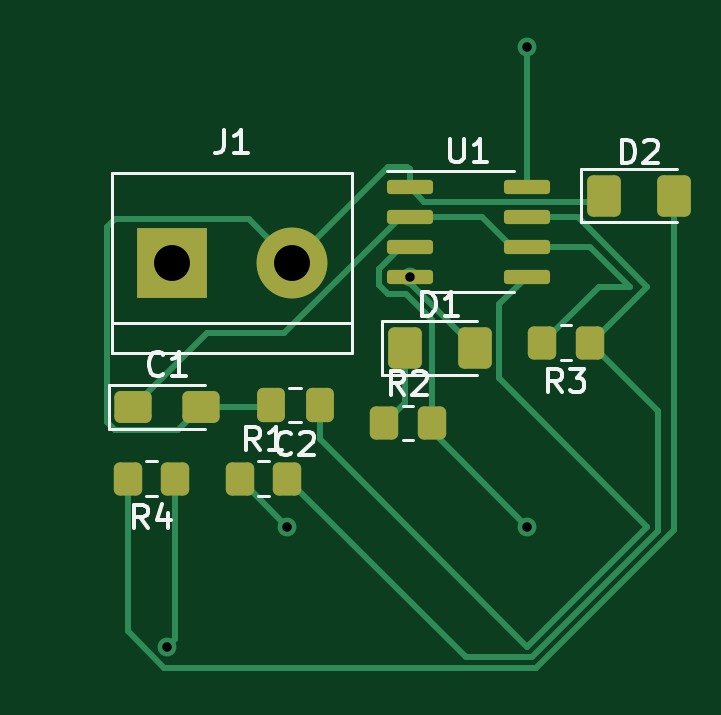
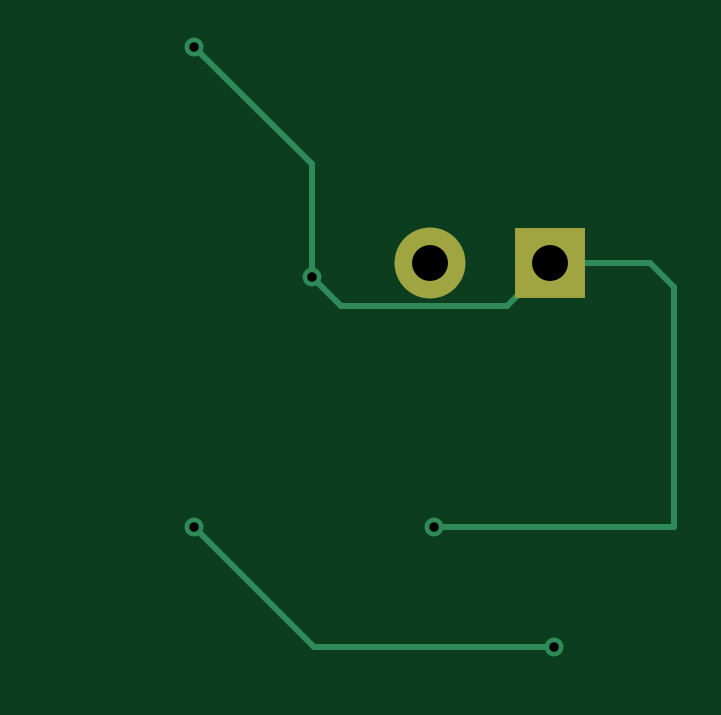
Circuit board: 11 layer files. Board 26.5 x 26.3 mm.
- bottom_copper: exerciseII-B_Cu.gbr (1541 bytes)
- bottom_mask: exerciseII-B_Mask.gbr (586 bytes)
- paste: exerciseII-B_Paste.gbr (459 bytes)
- bottom_silk: exerciseII-B_Silkscreen.gbr (460 bytes)
- outline: exerciseII-Edge_Cuts.gbr (432 bytes)
- top_copper: exerciseII-F_Cu.gbr (7134 bytes)
- top_mask: exerciseII-F_Mask.gbr (2530 bytes)
- paste: exerciseII-F_Paste.gbr (2403 bytes)
- top_silk: exerciseII-F_Silkscreen.gbr (7190 bytes)
- drill: exerciseII-NPTH.drl (278 bytes)
- drill: exerciseII-PTH.drl (487 bytes)

=== bottom_copper: exerciseII-B_Cu.gbr ===
%TF.GenerationSoftware,KiCad,Pcbnew,(6.0.10)*%
%TF.CreationDate,2023-02-17T09:19:46-08:00*%
%TF.ProjectId,exerciseII,65786572-6369-4736-9549-492e6b696361,rev?*%
%TF.SameCoordinates,Original*%
%TF.FileFunction,Copper,L2,Bot*%
%TF.FilePolarity,Positive*%
%FSLAX46Y46*%
G04 Gerber Fmt 4.6, Leading zero omitted, Abs format (unit mm)*
G04 Created by KiCad (PCBNEW (6.0.10)) date 2023-02-17 09:19:46*
%MOMM*%
%LPD*%
G01*
G04 APERTURE LIST*
%TA.AperFunction,ComponentPad*%
%ADD10R,3.000000X3.000000*%
%TD*%
%TA.AperFunction,ComponentPad*%
%ADD11C,3.000000*%
%TD*%
%TA.AperFunction,ViaPad*%
%ADD12C,0.800000*%
%TD*%
%TA.AperFunction,Conductor*%
%ADD13C,0.250000*%
%TD*%
G04 APERTURE END LIST*
D10*
%TO.P,J1,1,Pin_1*%
%TO.N,+9V*%
X25590000Y-24380000D03*
D11*
%TO.P,J1,2,Pin_2*%
%TO.N,GND*%
X30670000Y-24380000D03*
%TD*%
D12*
%TO.N,+9V*%
X30480000Y-35560000D03*
X40640000Y-15240000D03*
X35655000Y-24985000D03*
%TO.N,/Pin_3*%
X25400000Y-40640000D03*
X40640000Y-35560000D03*
%TD*%
D13*
%TO.N,+9V*%
X21340000Y-24380000D02*
X20320000Y-25400000D01*
X20320000Y-25400000D02*
X20320000Y-35560000D01*
X27415000Y-26205000D02*
X25590000Y-24380000D01*
X35655000Y-20225000D02*
X40640000Y-15240000D01*
X30480000Y-35560000D02*
X20320000Y-35560000D01*
X35655000Y-24985000D02*
X34435000Y-26205000D01*
X35655000Y-24985000D02*
X35655000Y-20225000D01*
X25590000Y-24380000D02*
X21340000Y-24380000D01*
X34435000Y-26205000D02*
X27415000Y-26205000D01*
%TO.N,/Pin_3*%
X25400000Y-40640000D02*
X35560000Y-40640000D01*
X35560000Y-40640000D02*
X40640000Y-35560000D01*
%TD*%
M02*

=== bottom_mask: exerciseII-B_Mask.gbr ===
%TF.GenerationSoftware,KiCad,Pcbnew,(6.0.10)*%
%TF.CreationDate,2023-02-17T09:19:47-08:00*%
%TF.ProjectId,exerciseII,65786572-6369-4736-9549-492e6b696361,rev?*%
%TF.SameCoordinates,Original*%
%TF.FileFunction,Soldermask,Bot*%
%TF.FilePolarity,Negative*%
%FSLAX46Y46*%
G04 Gerber Fmt 4.6, Leading zero omitted, Abs format (unit mm)*
G04 Created by KiCad (PCBNEW (6.0.10)) date 2023-02-17 09:19:47*
%MOMM*%
%LPD*%
G01*
G04 APERTURE LIST*
%ADD10R,3.000000X3.000000*%
%ADD11C,3.000000*%
G04 APERTURE END LIST*
D10*
%TO.C,J1*%
X25590000Y-24380000D03*
D11*
X30670000Y-24380000D03*
%TD*%
M02*

=== paste: exerciseII-B_Paste.gbr ===
%TF.GenerationSoftware,KiCad,Pcbnew,(6.0.10)*%
%TF.CreationDate,2023-02-17T09:19:46-08:00*%
%TF.ProjectId,exerciseII,65786572-6369-4736-9549-492e6b696361,rev?*%
%TF.SameCoordinates,Original*%
%TF.FileFunction,Paste,Bot*%
%TF.FilePolarity,Positive*%
%FSLAX46Y46*%
G04 Gerber Fmt 4.6, Leading zero omitted, Abs format (unit mm)*
G04 Created by KiCad (PCBNEW (6.0.10)) date 2023-02-17 09:19:46*
%MOMM*%
%LPD*%
G01*
G04 APERTURE LIST*
G04 APERTURE END LIST*
M02*

=== bottom_silk: exerciseII-B_Silkscreen.gbr ===
%TF.GenerationSoftware,KiCad,Pcbnew,(6.0.10)*%
%TF.CreationDate,2023-02-17T09:19:47-08:00*%
%TF.ProjectId,exerciseII,65786572-6369-4736-9549-492e6b696361,rev?*%
%TF.SameCoordinates,Original*%
%TF.FileFunction,Legend,Bot*%
%TF.FilePolarity,Positive*%
%FSLAX46Y46*%
G04 Gerber Fmt 4.6, Leading zero omitted, Abs format (unit mm)*
G04 Created by KiCad (PCBNEW (6.0.10)) date 2023-02-17 09:19:47*
%MOMM*%
%LPD*%
G01*
G04 APERTURE LIST*
G04 APERTURE END LIST*
M02*

=== outline: exerciseII-Edge_Cuts.gbr ===
%TF.GenerationSoftware,KiCad,Pcbnew,(6.0.10)*%
%TF.CreationDate,2023-02-17T09:19:47-08:00*%
%TF.ProjectId,exerciseII,65786572-6369-4736-9549-492e6b696361,rev?*%
%TF.SameCoordinates,Original*%
%TF.FileFunction,Profile,NP*%
%FSLAX46Y46*%
G04 Gerber Fmt 4.6, Leading zero omitted, Abs format (unit mm)*
G04 Created by KiCad (PCBNEW (6.0.10)) date 2023-02-17 09:19:47*
%MOMM*%
%LPD*%
G01*
G04 APERTURE LIST*
G04 APERTURE END LIST*
M02*

=== top_copper: exerciseII-F_Cu.gbr (7134 bytes, source omitted) ===
=== top_mask: exerciseII-F_Mask.gbr (2530 bytes, source withheld) ===
=== paste: exerciseII-F_Paste.gbr (2403 bytes, source withheld) ===
=== top_silk: exerciseII-F_Silkscreen.gbr (7190 bytes, source omitted) ===
=== drill: exerciseII-NPTH.drl ===
M48
; DRILL file {KiCad (6.0.10)} date Fri Feb 17 09:19:22 2023
; FORMAT={-:-/ absolute / metric / decimal}
; #@! TF.CreationDate,2023-02-17T09:19:22-08:00
; #@! TF.GenerationSoftware,Kicad,Pcbnew,(6.0.10)
; #@! TF.FileFunction,NonPlated,1,2,NPTH
FMAT,2
METRIC
%
G90
G05
T0
M30

=== drill: exerciseII-PTH.drl ===
M48
; DRILL file {KiCad (6.0.10)} date Fri Feb 17 09:19:22 2023
; FORMAT={-:-/ absolute / metric / decimal}
; #@! TF.CreationDate,2023-02-17T09:19:22-08:00
; #@! TF.GenerationSoftware,Kicad,Pcbnew,(6.0.10)
; #@! TF.FileFunction,Plated,1,2,PTH
FMAT,2
METRIC
; #@! TA.AperFunction,Plated,PTH,ViaDrill
T1C0.400
; #@! TA.AperFunction,Plated,PTH,ComponentDrill
T2C1.520
%
G90
G05
T1
X25.4Y-40.64
X30.48Y-35.56
X35.655Y-24.985
X40.64Y-15.24
X40.64Y-35.56
T2
X25.59Y-24.38
X30.67Y-24.38
T0
M30

